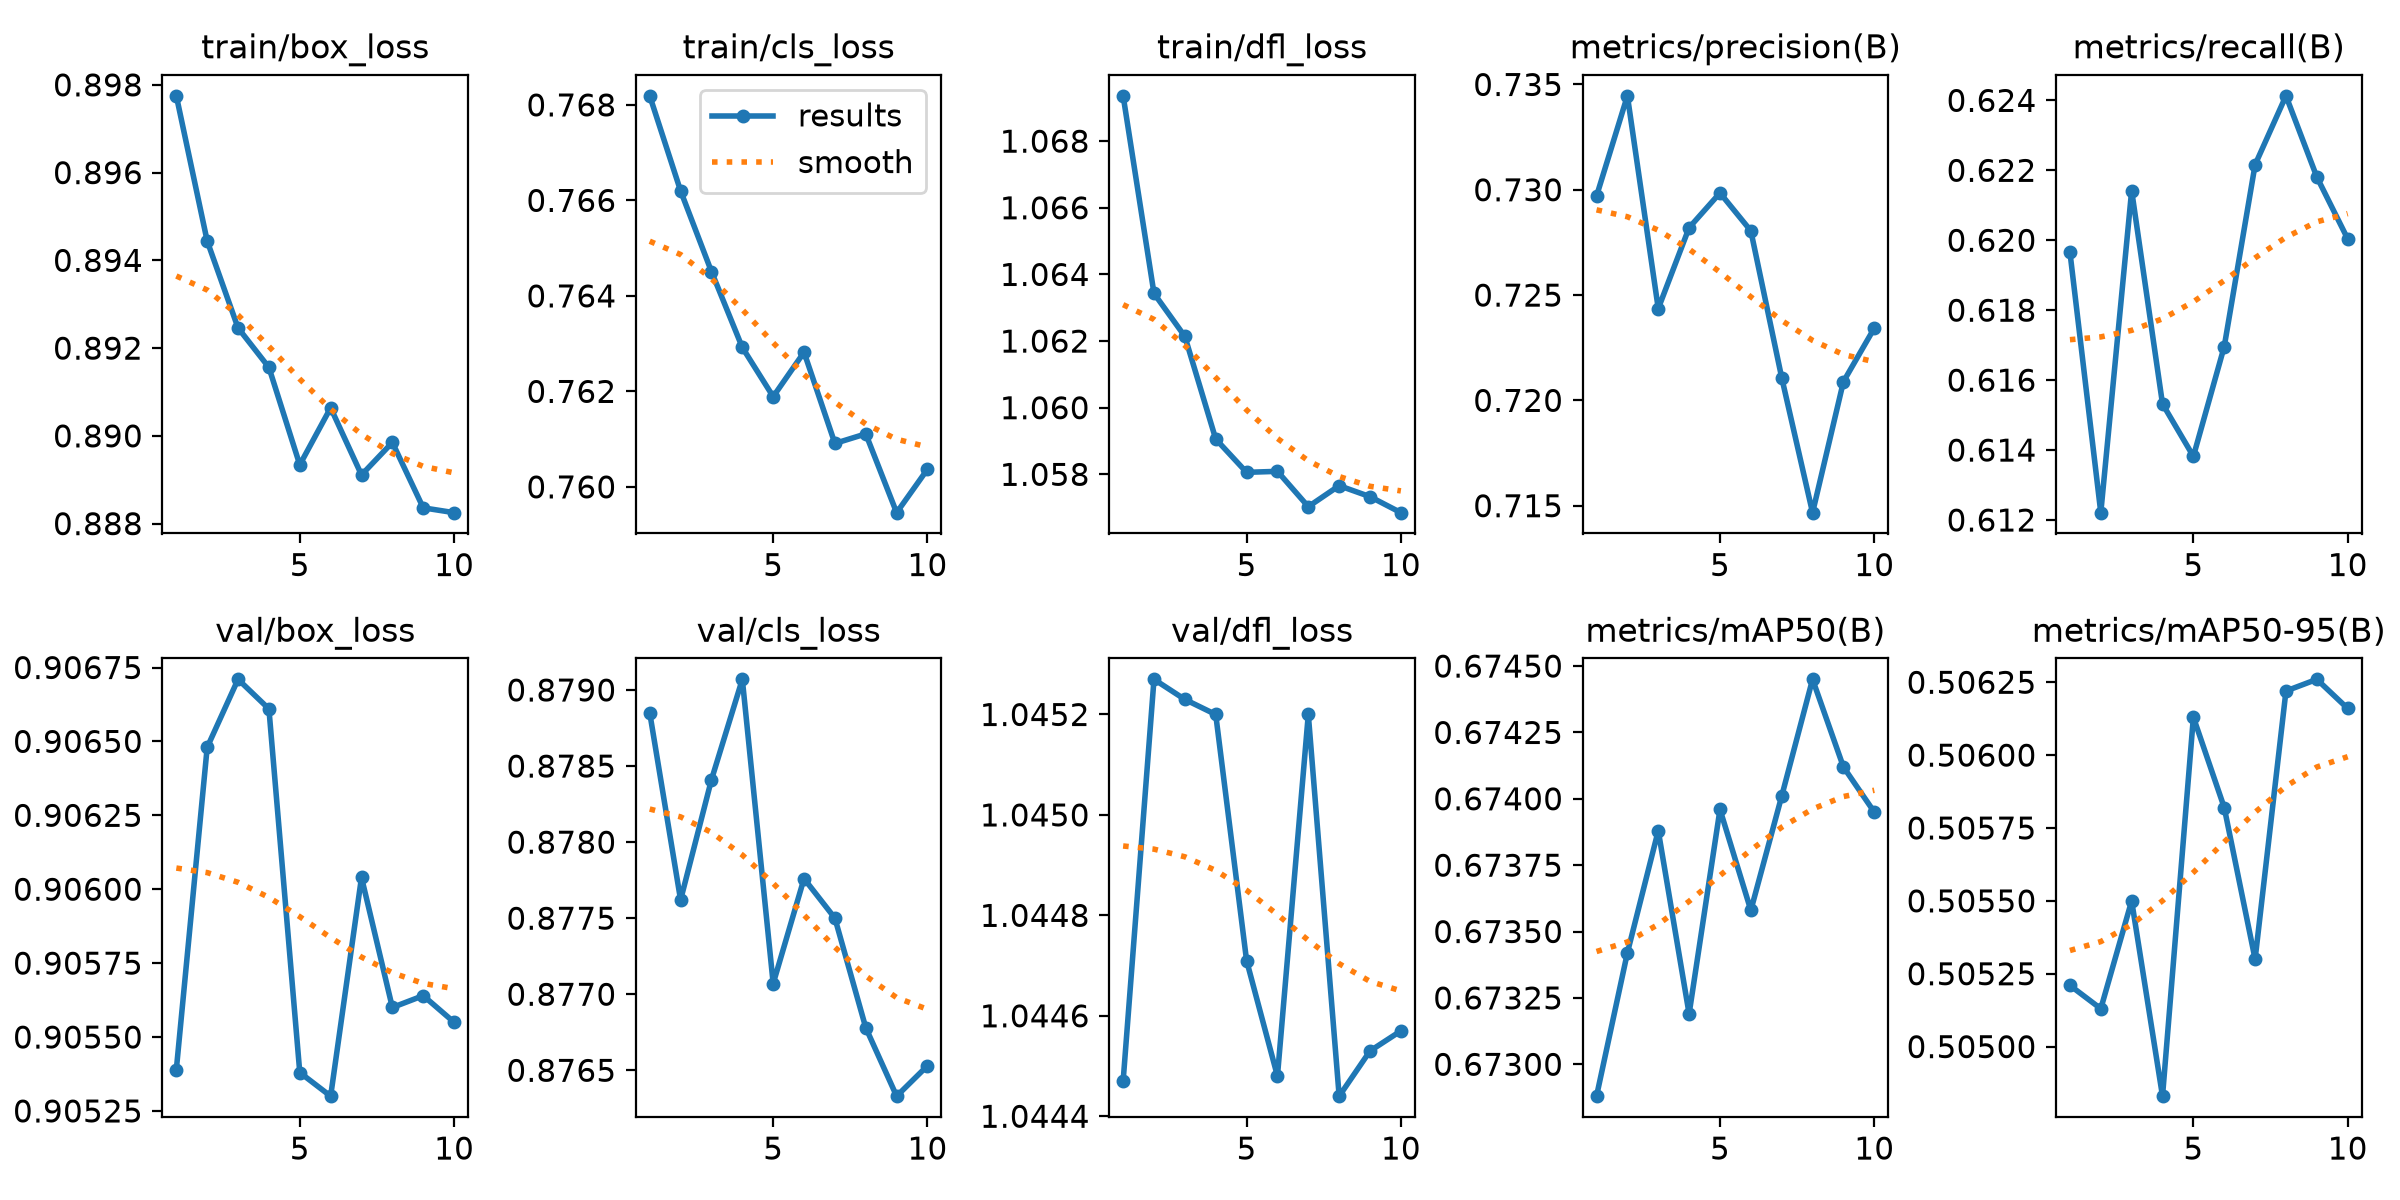

The data file committed next to this chart (first rows):
epoch, time, train/box_loss, train/cls_loss, train/dfl_loss, metrics/precision(B), metrics/recall(B), metrics/mAP50(B), metrics/mAP50-95(B), val/box_loss, val/cls_loss, val/dfl_loss, lr/pg0, lr/pg1, lr/pg2
1, 1442, 0.8978, 0.7682, 1.069, 0.7297, 0.6197, 0.6729, 0.5052, 0.9054, 0.8789, 1.044, 5e-05, 5e-05, 5e-05
2, 2854, 0.8944, 0.7662, 1.063, 0.7345, 0.6122, 0.6734, 0.5051, 0.9065, 0.8776, 1.045, 4.88988e-05, 4.88988e-05, 4.88988e-05
3, 4262, 0.8925, 0.7645, 1.062, 0.7244, 0.6214, 0.6739, 0.5055, 0.9067, 0.8784, 1.045, 4.57029e-05, 4.57029e-05, 4.57029e-05
4, 5682, 0.8916, 0.7629, 1.059, 0.7282, 0.6153, 0.6732, 0.5048, 0.9066, 0.8791, 1.045, 4.07252e-05, 4.07252e-05, 4.07252e-05
5, 7089, 0.8893, 0.7619, 1.058, 0.7298, 0.6138, 0.674, 0.5061, 0.9054, 0.8771, 1.045, 3.44529e-05, 3.44529e-05, 3.44529e-05
6, 8500, 0.8906, 0.7628, 1.058, 0.728, 0.617, 0.6736, 0.5058, 0.9053, 0.8778, 1.044, 2.75e-05, 2.75e-05, 2.75e-05
7, 9907, 0.8891, 0.7609, 1.057, 0.7211, 0.6222, 0.674, 0.5053, 0.906, 0.8775, 1.045, 2.05471e-05, 2.05471e-05, 2.05471e-05
8, 11314, 0.8899, 0.7611, 1.058, 0.7147, 0.6241, 0.6744, 0.5062, 0.9056, 0.8768, 1.044, 1.42748e-05, 1.42748e-05, 1.42748e-05
9, 12723, 0.8884, 0.7595, 1.057, 0.7209, 0.6218, 0.6741, 0.5063, 0.9056, 0.8763, 1.045, 9.29712e-06, 9.29712e-06, 9.29712e-06
10, 14131, 0.8882, 0.7604, 1.057, 0.7234, 0.62, 0.674, 0.5062, 0.9055, 0.8765, 1.045, 6.10123e-06, 6.10123e-06, 6.10123e-06
